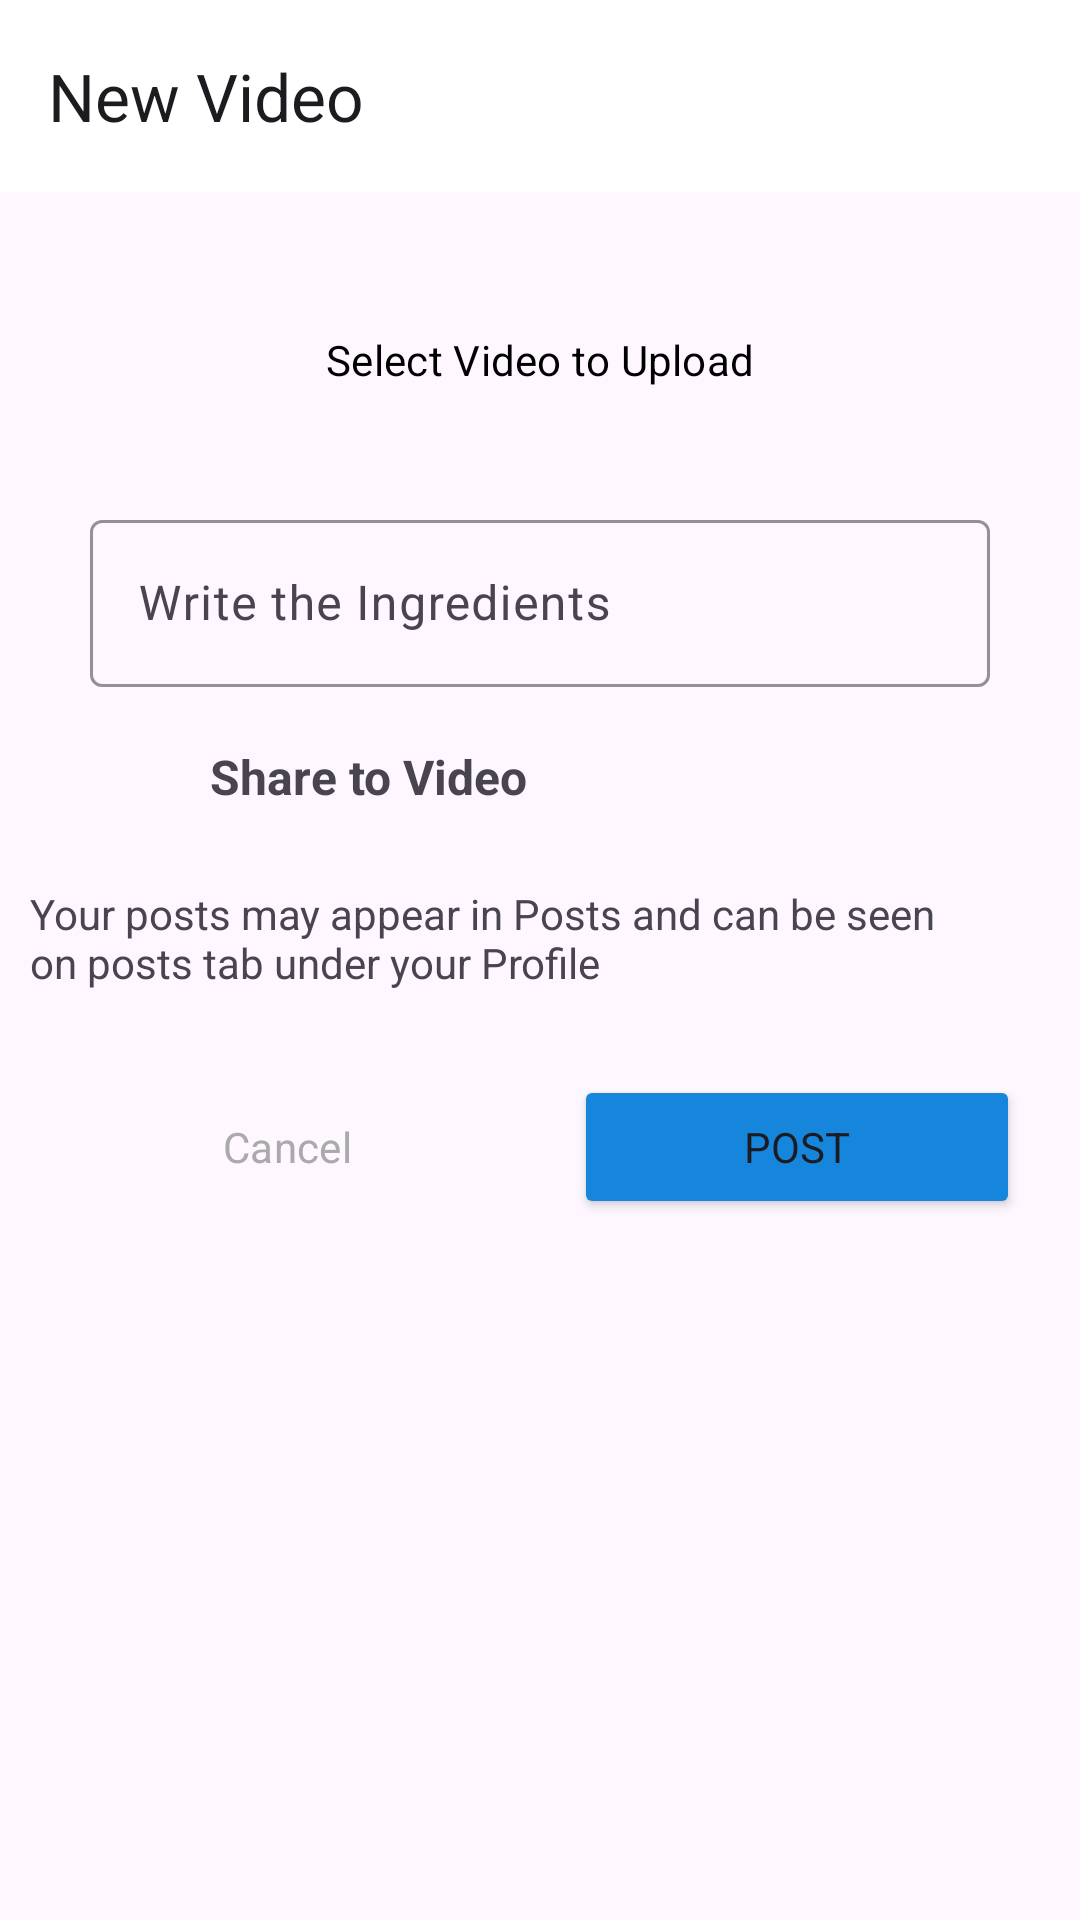

Produce the Android XML layout that renders to this screen, including the resource entries it uses.
<!-- AndroidManifest.xml: application theme Theme.FoodCorner -->
<!-- res/layout/activity_videos.xml -->
<?xml version="1.0" encoding="utf-8"?>
<androidx.constraintlayout.widget.ConstraintLayout xmlns:android="http://schemas.android.com/apk/res/android"
    xmlns:app="http://schemas.android.com/apk/res-auto"
    xmlns:tools="http://schemas.android.com/tools"
    android:layout_width="match_parent"
    android:layout_height="match_parent"
    tools:context=".Post.ReelsActivity">

    <com.google.android.material.appbar.MaterialToolbar
        android:id="@+id/materialToolbar"
        android:layout_width="match_parent"
        android:layout_height="wrap_content"
        android:background="#FFFFFF"
        android:minHeight="?attr/actionBarSize"
        android:theme="?attr/actionBarTheme"
        app:title="New Video" />

    <Button
        android:id="@+id/select_video"
        style="@style/Widget.Material3.Button.OutlinedButton"
        android:layout_width="300dp"
        android:layout_height="wrap_content"
        android:layout_marginTop="32dp"
        android:text="Select Video to Upload"
        android:textColor="@color/black"
        app:layout_constraintEnd_toEndOf="parent"
        app:layout_constraintStart_toStartOf="@+id/materialToolbar"
        app:layout_constraintTop_toBottomOf="@+id/materialToolbar" />

    <com.google.android.material.textfield.TextInputLayout

        android:id="@+id/ingredients"
        android:layout_width="0dp"
        android:layout_height="wrap_content"
        android:layout_marginTop="24dp"
        android:hint="Write the Ingredients"
        app:boxStrokeColor="@color/pink"
        app:layout_constraintEnd_toEndOf="@+id/select_video"
        app:layout_constraintStart_toStartOf="@+id/select_video"
        app:layout_constraintTop_toBottomOf="@+id/select_video">

        <com.google.android.material.textfield.TextInputEditText
            android:layout_width="match_parent"
            android:layout_height="wrap_content"
            android:visibility="visible" />
    </com.google.android.material.textfield.TextInputLayout>

    <LinearLayout
        android:id="@+id/Post"
        android:layout_width="match_parent"
        android:layout_height="wrap_content"
        android:layout_margin="10dp"
        android:orientation="horizontal"
        app:layout_constraintEnd_toEndOf="parent"
        app:layout_constraintStart_toStartOf="parent"
        app:layout_constraintTop_toBottomOf="@+id/ingredients">

        <ImageView
            android:id="@+id/imageView2"
            android:layout_width="40dp"
            android:layout_height="40dp"
            android:padding="5dp"
            android:src="@drawable/reels" />

        <TextView
            android:id="@+id/textView3"
            android:layout_width="wrap_content"
            android:layout_height="match_parent"
            android:layout_marginLeft="20dp"
            android:layout_weight="1"
            android:gravity="center_vertical"
            android:text="Share to Video"
            android:textSize="16sp"
            android:textStyle="bold" />
    </LinearLayout>

    <TextView
        android:id="@+id/textView5"
        android:layout_width="wrap_content"
        android:layout_height="wrap_content"
        android:layout_marginTop="16dp"
        android:paddingRight="40dp"
        android:text="Your posts may appear in Posts and can be seen on posts tab under your Profile"
        app:layout_constraintStart_toStartOf="@+id/Post"
        app:layout_constraintTop_toBottomOf="@+id/Post" />

    <LinearLayout
        android:layout_width="match_parent"
        android:layout_height="wrap_content"
        android:layout_marginTop="8dp"
        android:orientation="horizontal"
        android:padding="10dp"
        app:layout_constraintEnd_toEndOf="parent"
        app:layout_constraintStart_toStartOf="parent"
        app:layout_constraintTop_toBottomOf="@+id/textView5">

        <Button
            android:id="@+id/cancel_button"
            style="@style/Widget.Material3.Button.OutlinedButton"
            android:layout_width="wrap_content"
            android:layout_height="wrap_content"
            android:layout_margin="10dp"
            android:layout_weight="1"
            app:strokeColor="@color/pink"
            android:textColor="@android:color/darker_gray"
            android:text="Cancel" />

        <Button
            android:id="@+id/post_button"
            android:layout_width="wrap_content"
            android:backgroundTint="@color/blue"
            android:layout_height="wrap_content"
            android:layout_margin="10dp"
            android:layout_weight="1"
            android:text="Post" />
    </LinearLayout>


</androidx.constraintlayout.widget.ConstraintLayout>
<!-- resources referenced by this layout -->
<resources>
  <color name="black">#FF000000</color>
  <color name="blue">#FF1586DC</color>
  <color name="pink">#C13584</color>
  <style name="Theme.FoodCorner" parent="Base.Theme.FoodCorner" />
  <style name="Base.Theme.FoodCorner" parent="Theme.Material3.DayNight.NoActionBar">
          
          
          <item name="android:statusBarColor">@android:color/transparent</item>
          <item name="fontFamily">@font/aldrich</item>
      </style>
</resources>
